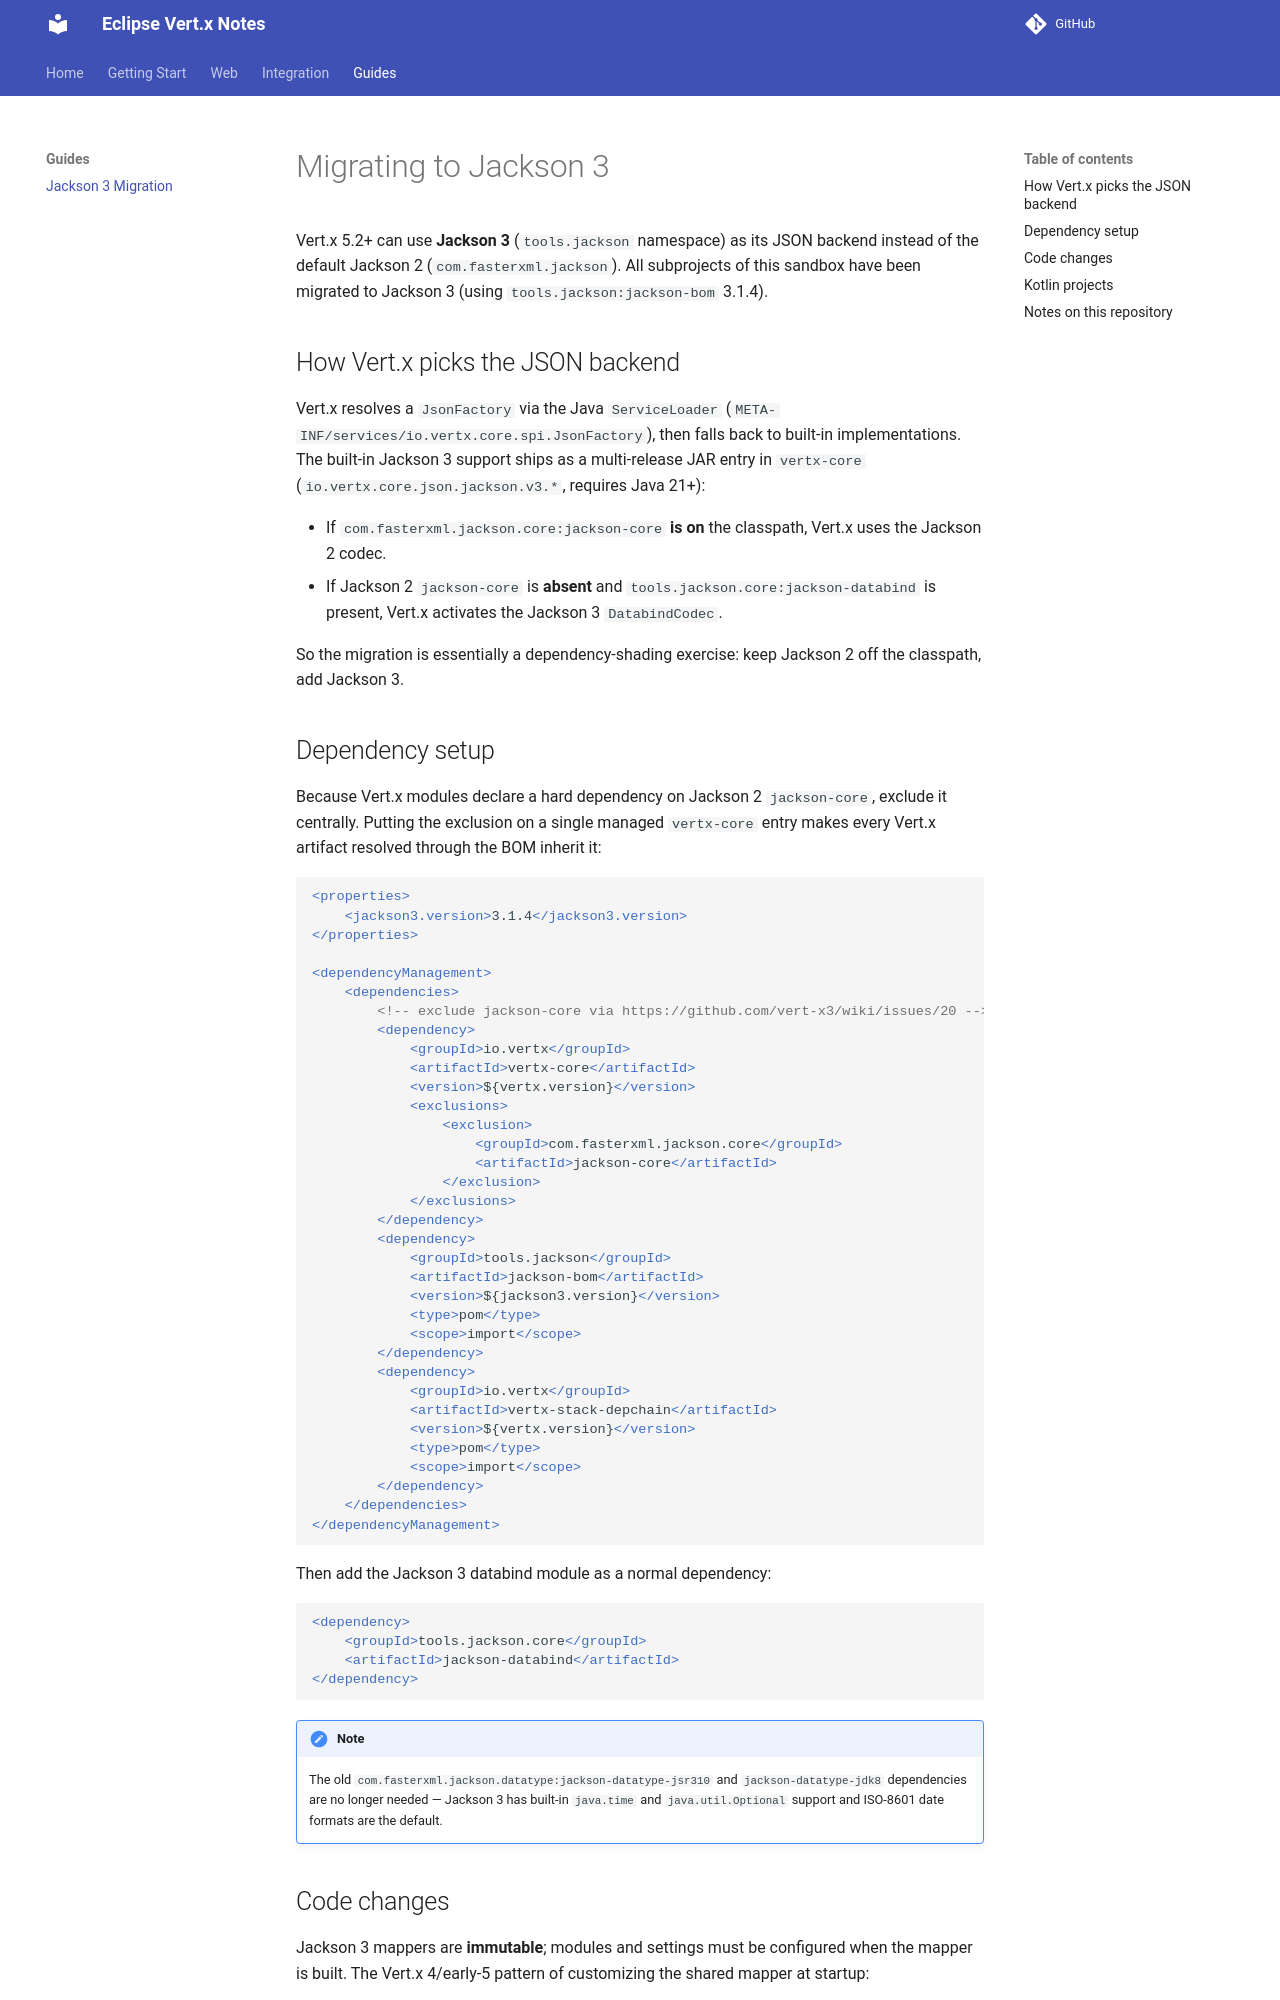

repository: hantsy/vertx-sandbox · page: guides/jackson3-migration/index.html · generator: mkdocs

# Migrating to Jackson 3

Vert.x 5.2+ can use **Jackson 3** (`tools.jackson` namespace) as its JSON backend instead of the default Jackson 2 (`com.fasterxml.jackson`). All subprojects of this sandbox have been migrated to Jackson 3 (using `tools.jackson:jackson-bom` 3.1.4).

## How Vert.x picks the JSON backend

Vert.x resolves a `JsonFactory` via the Java `ServiceLoader` (`META-INF/services/io.vertx.core.spi.JsonFactory`), then falls back to built-in implementations. The built-in Jackson 3 support ships as a multi-release JAR entry in `vertx-core` (`io.vertx.core.json.jackson.v3.*`, requires Java 21+):

- If `com.fasterxml.jackson.core:jackson-core` **is on** the classpath, Vert.x uses the Jackson 2 codec.
- If Jackson 2 `jackson-core` is **absent** and `tools.jackson.core:jackson-databind` is present, Vert.x activates the Jackson 3 `DatabindCodec`.

So the migration is essentially a dependency-shading exercise: keep Jackson 2 off the classpath, add Jackson 3.

## Dependency setup

Because Vert.x modules declare a hard dependency on Jackson 2 `jackson-core`, exclude it centrally. Putting the exclusion on a single managed `vertx-core` entry makes every Vert.x artifact resolved through the BOM inherit it:

```xml
<properties>
    <jackson3.version>3.1.4</jackson3.version>
</properties>

<dependencyManagement>
    <dependencies>
        <!-- exclude jackson-core via https://github.com/vert-x3/wiki/issues/20 -->
        <dependency>
            <groupId>io.vertx</groupId>
            <artifactId>vertx-core</artifactId>
            <version>${vertx.version}</version>
            <exclusions>
                <exclusion>
                    <groupId>com.fasterxml.jackson.core</groupId>
                    <artifactId>jackson-core</artifactId>
                </exclusion>
            </exclusions>
        </dependency>
        <dependency>
            <groupId>tools.jackson</groupId>
            <artifactId>jackson-bom</artifactId>
            <version>${jackson3.version}</version>
            <type>pom</type>
            <scope>import</scope>
        </dependency>
        <dependency>
            <groupId>io.vertx</groupId>
            <artifactId>vertx-stack-depchain</artifactId>
            <version>${vertx.version}</version>
            <type>pom</type>
            <scope>import</scope>
        </dependency>
    </dependencies>
</dependencyManagement>
```

Then add the Jackson 3 databind module as a normal dependency:

```xml
<dependency>
    <groupId>tools.jackson.core</groupId>
    <artifactId>jackson-databind</artifactId>
</dependency>
```

!!! note
    The old `com.fasterxml.jackson.datatype:jackson-datatype-jsr310` and `jackson-datatype-jdk8` dependencies are no longer needed — Jackson 3 has built-in `java.time` and `java.util.Optional` support and ISO-8601 date formats are the default.
